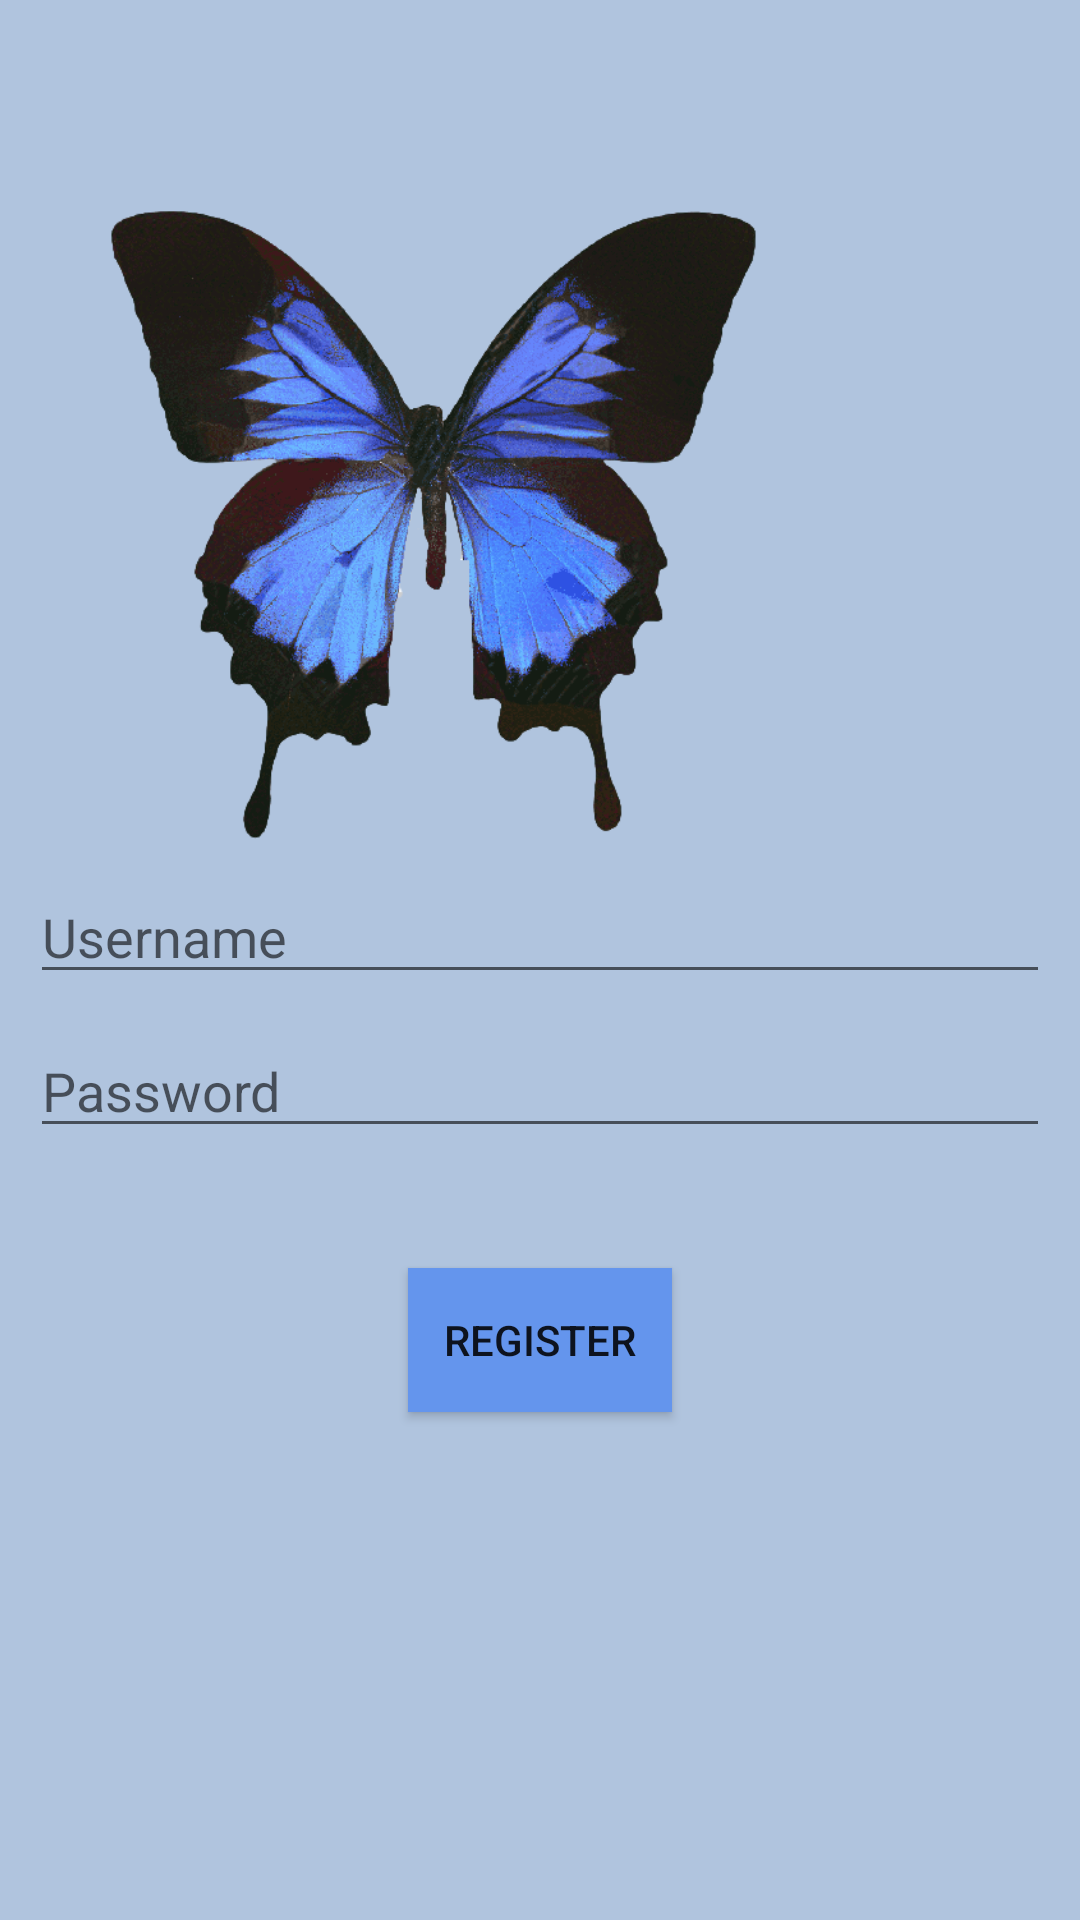

Here is an Android app screen rendered from its layout file. Give the layout XML and the strings, colors and styles it references.
<!-- AndroidManifest.xml: application theme Theme.Psikhe -->
<!-- res/layout/activity_register.xml -->
<?xml version="1.0" encoding="utf-8"?>
<androidx.constraintlayout.widget.ConstraintLayout xmlns:android="http://schemas.android.com/apk/res/android"
    xmlns:app="http://schemas.android.com/apk/res-auto"
    xmlns:tools="http://schemas.android.com/tools"
    android:layout_width="match_parent"
    android:layout_height="match_parent"
    tools:context=".RegisterActivity"
    android:background="#b0c4de">

    <RelativeLayout
        android:layout_width="match_parent"
        android:layout_height="match_parent">

        <ImageView
            android:id="@+id/kupuregis"
            android:layout_width="217dp"
            android:layout_height="210dp"
            android:layout_alignParentEnd="true"
            android:layout_alignParentRight="true"
            android:layout_marginEnd="107dp"
            android:layout_marginRight="107dp"
            android:layout_marginTop="70dp"
            android:src="@drawable/biru" />

        <EditText
            android:id="@+id/idname"
            android:layout_width="match_parent"
            android:layout_height="wrap_content"
            android:maxLines="1"
            android:layout_below="@+id/kupuregis"
            android:layout_marginTop="10dp"
            android:layout_marginLeft="10dp"
            android:layout_marginRight="10dp"
            android:hint="Username" />


        <EditText
            android:id="@+id/pass"
            android:layout_width="match_parent"
            android:layout_height="wrap_content"
            android:maxLines="1"
            android:layout_below="@+id/idname"
            android:layout_marginTop="10dp"
            android:layout_marginLeft="10dp"
            android:layout_marginRight="10dp"
            android:hint="Password" />

        <Button
            android:id="@+id/regisbtn2"
            android:layout_width="wrap_content"
            android:layout_height="wrap_content"
            android:layout_below="@+id/pass"
            android:layout_marginTop="40dp"
            android:layout_centerHorizontal="true"
            android:background="#6495ed"
            android:text="Register"/>
    </RelativeLayout>

</androidx.constraintlayout.widget.ConstraintLayout>
<!-- resources referenced by this layout -->
<resources>
  <!-- drawable biru: png bitmap (drawable-v24, 186918 bytes) -->
  <style name="Theme.Psikhe" parent="Theme.MaterialComponents.DayNight.NoActionBar">
          
          <item name="colorPrimary">@color/purple_500</item>
          <item name="colorPrimaryVariant">@color/purple_700</item>
          <item name="colorOnPrimary">@color/white</item>
          
          <item name="colorSecondary">@color/teal_200</item>
          <item name="colorSecondaryVariant">@color/teal_700</item>
          <item name="colorOnSecondary">@color/black</item>
          
          <item name="android:statusBarColor" tools:targetApi="l">?attr/colorPrimaryVariant</item>
          
      </style>
  <!-- not gathered from this repository: default colours our renderer supplied (Android Studio template values) -->
  <color name="purple_500">#FF6200EE</color>
  <color name="purple_700">#FF3700B3</color>
  <color name="teal_200">#FF03DAC5</color>
  <color name="teal_700">#FF018786</color>
  <color name="black">#FF000000</color>
  <color name="white">#FFFFFFFF</color>
</resources>
